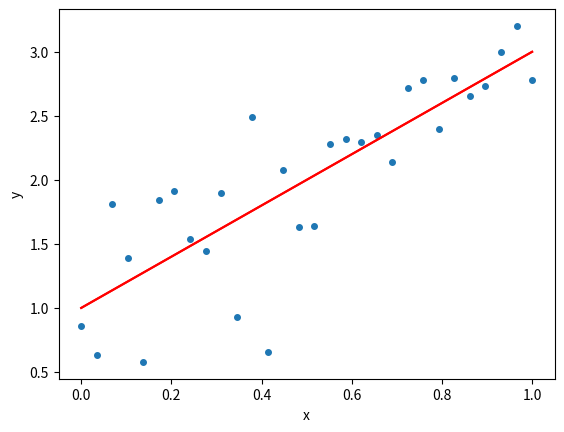
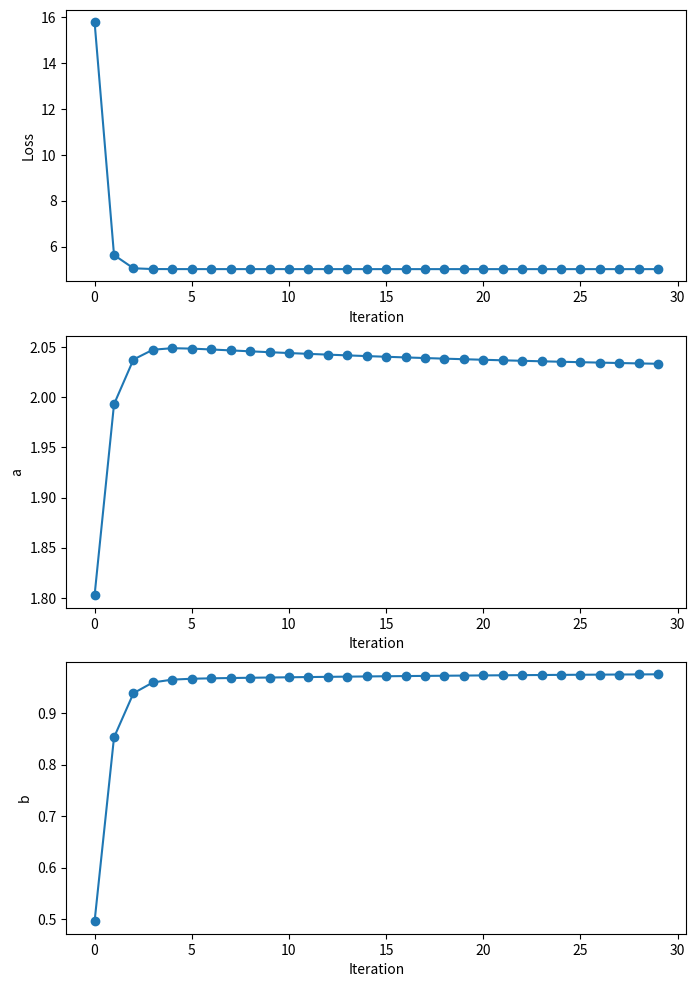
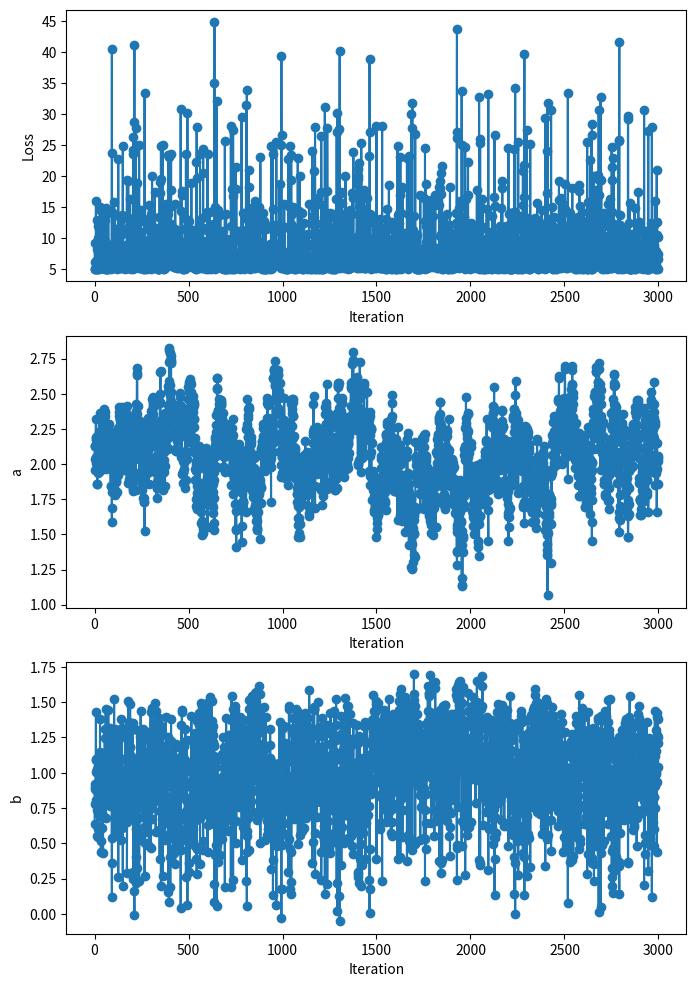

The script that saved these images, in order:
import matplotlib.pyplot as plt # for visualisation
import random # for random number generation
import numpy as np # for numerical libraries

random.seed(242785) # seed the random number generators
np.random.seed(64254) 

a_true = 2
b_true = 1

n = 30
x = np.linspace(0, 1, num=n)

y_true = a_true*x + b_true

plt.plot(x, y_true, 'r')
plt.xlabel("x")
plt.ylabel("y")

sigma2_true = 0.2 # noise variance
e = np.random.normal(loc=0.0, scale=np.sqrt(sigma2_true), size=n)

y = y_true + e

plt.scatter(x, y, s=16)
plt.plot(x, y_true, 'r')
plt.xlabel("x")
plt.ylabel("y")

def loss_fn(a, b, x, y):
  y_hat = a*x + b # generate prediction of Y based on X and parameters (a, b)
  L = np.sum( (y- y_hat)**2 ) # compute total loss
  return L # return loss

n_its = 30 # number of optimisation steps
lam = 0.01 # step size

a = 1 # initial value for a
b = -1 # initial value for b

# set up some arrays to store output from each step of the optimisation process
loss_values = np.zeros(n_its)
a_values = np.zeros(n_its)
b_values = np.zeros(n_its)

# iterate 
for it in range(n_its):

  y_hat = a*x + b # get predicted values for y based on the current parameter values for (a,b)
  
  dlda = np.sum( -2*(y-y_hat)*(x) ) # compute the derivative of the loss function with respect to a, dL/da
  dldb = np.sum( -2*(y-y_hat)*(1) ) # compute the derivative of the loss function with respect to b, dL/db

  a = a - lam*dlda # update a via gradient descent
  b = b - lam*dldb # update b via gradient descent

  loss_values[it] = loss_fn(a, b, x, y) # compute loss function at current parameters
  a_values[it] = a # store current a value
  b_values[it] = b # store current b value

# set up a multiple plot figure (3 rows, 1 column) with three plotting axes
fig, (ax1, ax2, ax3) = plt.subplots(3, 1, figsize=(8, 12))

# plot the loss values
ax1.plot(loss_values, 'o-')
ax1.set_xlabel('Iteration')
ax1.set_ylabel('Loss')

# plot the a values
ax2.plot(a_values, 'o-')
ax2.set_xlabel('Iteration')
ax2.set_ylabel('a')

# plot the b values
ax3.plot(b_values, 'o-')
ax3.set_xlabel('Iteration')
ax3.set_ylabel('b')
plt.show()

n_its = 3000
lam = 0.01
a = 1
b = -1

loss_values = np.zeros(n_its)
a_values = np.zeros(n_its)
b_values = np.zeros(n_its)

for it in range(n_its):
    
    # sample one random data pair (x, y)
    j = np.random.randint(0, n-1)
    xj = x[j]
    yj = y[j]
    yj_hat = a*xj + b 
    
    dlda = np.sum( -2*(yj-yj_hat)*(xj) )
    dldb = np.sum( -2*(yj-yj_hat)*(1) )
    a = a - lam*n*dlda # multiply by n to get estimate of gradient
    b = b - lam*n*dldb # multiply by n to get estimate of gradient

    loss_values[it] = loss_fn(a, b, x, y)
    a_values[it] = a
    b_values[it] = b

fig, (ax1, ax2, ax3) = plt.subplots(3, 1, figsize=(8, 12))
#fig.suptitle('A tale of 2 subplots')

ax1.plot(loss_values, 'o-')
ax1.set_xlabel('Iteration')
ax1.set_ylabel('Loss')

ax2.plot(a_values, 'o-')
ax2.set_xlabel('Iteration')
ax2.set_ylabel('a')

ax3.plot(b_values, 'o-')
ax3.set_xlabel('Iteration')
ax3.set_ylabel('b')
plt.show()